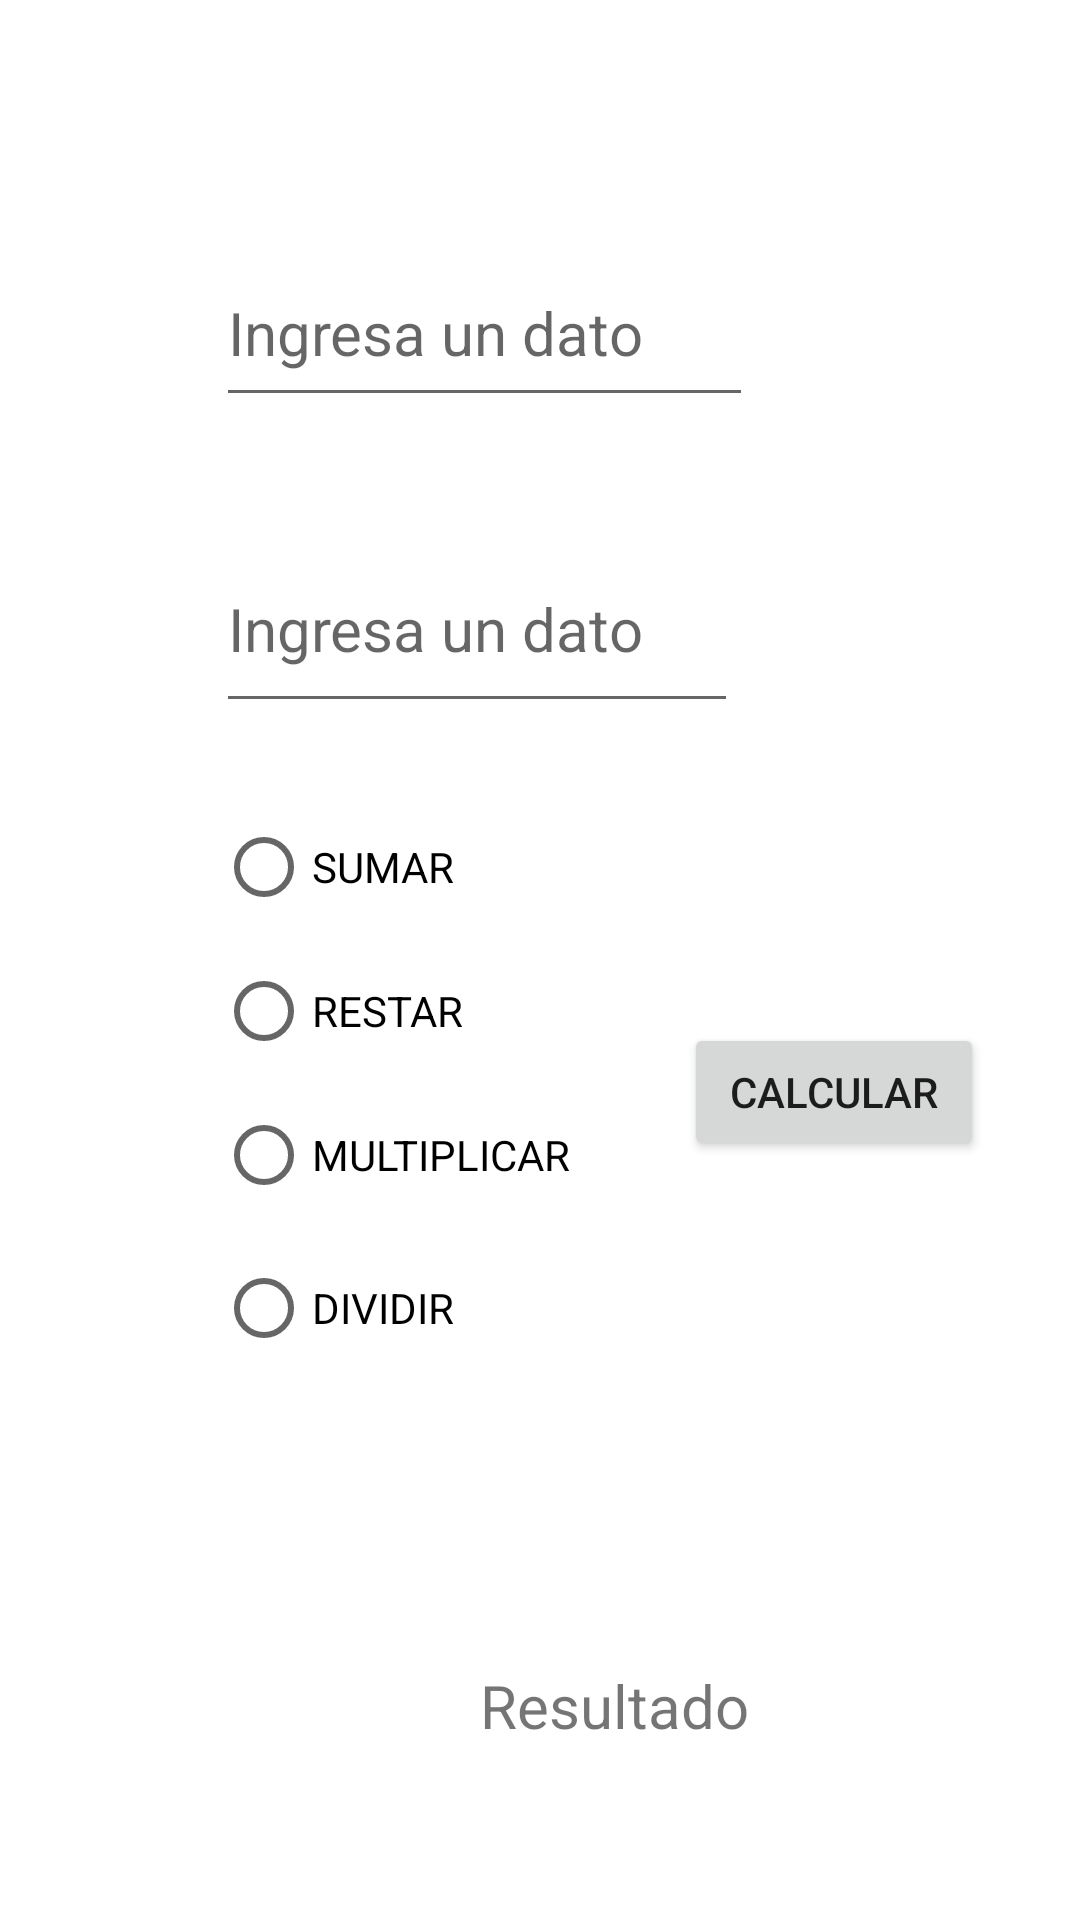

Layout XML and referenced resources for this Android screen:
<!-- AndroidManifest.xml: application theme Theme.Claseanidadas -->
<!-- res/layout/activity_main.xml -->
<?xml version="1.0" encoding="utf-8"?>
<androidx.constraintlayout.widget.ConstraintLayout xmlns:android="http://schemas.android.com/apk/res/android"
    xmlns:app="http://schemas.android.com/apk/res-auto"
    xmlns:tools="http://schemas.android.com/tools"
    android:layout_width="match_parent"
    android:layout_height="match_parent"
    tools:context=".MainActivity">

    <EditText
        android:id="@+id/etn_Valor1"
        android:layout_width="179dp"
        android:layout_height="59dp"
        android:layout_marginStart="72dp"
        android:layout_marginTop="80dp"
        android:ems="10"
        android:hint="Ingresa un dato"
        android:inputType="number"
        android:textSize="20sp"
        app:layout_constraintStart_toStartOf="parent"
        app:layout_constraintTop_toTopOf="parent" />

    <EditText
        android:id="@+id/etn_Valor2"
        android:layout_width="174dp"
        android:layout_height="66dp"
        android:layout_marginStart="72dp"
        android:layout_marginTop="36dp"
        android:ems="10"
        android:hint="Ingresa un dato"
        android:inputType="number"
        android:textSize="20sp"
        app:layout_constraintStart_toStartOf="parent"
        app:layout_constraintTop_toBottomOf="@+id/etn_Valor1" />

    <TextView
        android:id="@+id/tv_Resultado"
        android:layout_width="132dp"
        android:layout_height="44dp"
        android:layout_marginStart="160dp"
        android:layout_marginTop="168dp"
        android:text="Resultado"
        android:textSize="20sp"
        app:layout_constraintStart_toStartOf="parent"
        app:layout_constraintTop_toBottomOf="@+id/btn_Calcular" />

    <Button
        android:id="@+id/btn_Calcular"
        android:layout_width="100dp"
        android:layout_height="46dp"
        android:layout_marginStart="228dp"
        android:layout_marginTop="100dp"
        android:editable="false"
        android:onClick="calcular"
        android:text="CALCULAR"
        app:layout_constraintStart_toStartOf="parent"
        app:layout_constraintTop_toBottomOf="@+id/etn_Valor2" />

    <RadioGroup
        android:layout_width="122dp"
        android:layout_height="210dp"
        android:layout_marginStart="72dp"
        android:layout_marginBottom="80dp"
        app:layout_constraintBottom_toTopOf="@+id/tv_Resultado"
        app:layout_constraintStart_toStartOf="parent"
        app:layout_constraintTop_toBottomOf="@+id/etn_Valor2"
        app:layout_constraintVertical_bias="1.0">

        <RadioButton
            android:id="@+id/rb_Sumar"
            android:layout_width="match_parent"
            android:layout_height="wrap_content"
            android:text="SUMAR" />

        <RadioButton
            android:id="@+id/rb_Restar"
            android:layout_width="match_parent"
            android:layout_height="wrap_content"
            android:text="RESTAR" />

        <RadioButton
            android:id="@+id/rb_Multiplicar"
            android:layout_width="match_parent"
            android:layout_height="wrap_content"
            android:text="MULTIPLICAR" />

        <RadioButton
            android:id="@+id/rb_Dividir"
            android:layout_width="match_parent"
            android:layout_height="54dp"
            android:text="DIVIDIR" />

    </RadioGroup>

</androidx.constraintlayout.widget.ConstraintLayout>
<!-- resources referenced by this layout -->
<resources>
  <style name="Theme.Claseanidadas" parent="Theme.MaterialComponents.DayNight.DarkActionBar">
          
          <item name="colorPrimary">@color/purple_500</item>
          <item name="colorPrimaryVariant">@color/purple_700</item>
          <item name="colorOnPrimary">@color/white</item>
          
          <item name="colorSecondary">@color/teal_200</item>
          <item name="colorSecondaryVariant">@color/teal_700</item>
          <item name="colorOnSecondary">@color/black</item>
          
          <item name="android:statusBarColor" tools:targetApi="l">?attr/colorPrimaryVariant</item>
          
      </style>
  <!-- not gathered from this repository: default colours our renderer supplied (Android Studio template values) -->
  <color name="purple_500">#FF6200EE</color>
  <color name="purple_700">#FF3700B3</color>
  <color name="teal_200">#FF03DAC5</color>
  <color name="teal_700">#FF018786</color>
  <color name="black">#FF000000</color>
  <color name="white">#FFFFFFFF</color>
</resources>
